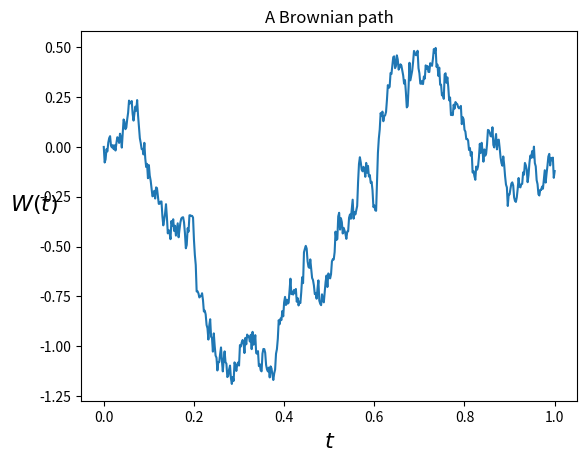

The matplotlib source for this figure:
#BPATH2  Brownian path simulation
#
# Adapted from 
# Desmond J. Higham "An Algorithmic Introduction to Numerical Simulation of 
#                    Stochastic Differential Equations"
#
# http://www.caam.rice.edu/~cox/stoch/dhigham.pdf

import numpy as np
import matplotlib.pyplot as plt

np.random.seed(100)
T=1; N=500; dt=float(T)/N; 
t=np.linspace(0,T,N+1)

dW=np.sqrt(dt)*np.random.randn(N)
W=np.cumsum(dW);
W=np.insert(W,0,0)

plt.plot(t,W)
plt.xlabel(r'$t$',fontsize=16); plt.ylabel(r'$W(t)$',fontsize=16,rotation=0)
plt.title('A Brownian path')
plt.show()

